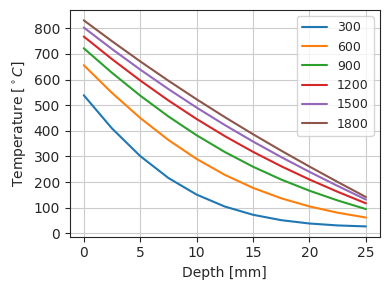

The script that saved this image:
# Sub-functions for 1D heat transfer code
# __main__ will run a non-linear 1D heat transfer analysis
# [redacted]
# [redacted]
# 15/05/2019

#  Conversion from DegC to DegK

import numpy as np
from matplotlib import pyplot as plt

def ISO834_ft(t):

    #  returns the ISO curve where t is [s]
    tmin = t/60
    tiso = 345*np.log10((8*tmin)+1)+20
    return tiso

def Common_CtoK(T):

    # Returns Kelvin

    TK = T + 273
    return TK

#  Calculation of flux abosrbed by first element

def ONEDHT_QINC(TGAS, TSURF, EMIS, hc):

    # Get absorbed heat flux (in Watts)

    QRAD = 0.0000000567 * EMIS * ((Common_CtoK(TGAS) ** 4) - (Common_CtoK(TSURF) ** 4))  # Radiation component
    QCONV = hc * (Common_CtoK(TGAS) - Common_CtoK(TSURF))  # Convective component
    QINC = QRAD + QCONV  # Sum components and return value
    return QINC

# Calculation of heat flux leaving unexposed element

def ONEDHT_QOUT(TSURF, TAMB, EMIS, hc):

    # Heat flux lost to ambient on unexposed face (in Watts)

    QRAD = 0.0000000567 * EMIS * ((Common_CtoK(TSURF) ** 4) - (Common_CtoK(TAMB) ** 4))  # Radiation component
    QCONV = hc * (Common_CtoK(TSURF) - Common_CtoK(TAMB))  # Convective component
    QOUT = QRAD + QCONV  # Sum components and return value
    return QOUT

# Calculation of temperature of first element

def ONEDHT_ELEM1(Qinc, T1, T2, LAMDA1, LAMDA2, dx, dt, Cp, Rho):

    # Calculate temperature of first element given incoming flux Q1

    a1 = (2 * dt) / (Rho * Cp * dx) # calculate diffusivity
    a2 = (LAMDA1 + LAMDA2) / 2 # calculate mean conductivity
    a3 = (T1 - T2) / dx # Calculate temperature gradient

    dT1 = a1 * (Qinc - (a2 * a3)) #  Calculate change in temperature in time step

    T1new = max(T1 + dT1, 20) #Calculate new temperature

    return T1new

# Calculation of temperature for intermediate elements

def ONEDHT_ELEMJ(TJN1, TJ, TJP1, LAMDAJN1, LAMDAJ, LAMDAJP1, dx, dt, Cp, Rho):

    # Calculate temperature of element j, using temps for j-1 and j+1
    b1 = dt / (Rho * Cp * (dx **2)) # calculate diffusivity
    b2 = (LAMDAJN1 + LAMDAJ)/2 # calculate mean conductivity1
    b3 = TJN1 - TJ # Calculate delta T1
    b4 = (LAMDAJ + LAMDAJP1)/2 # calculate mean conductivity2
    b5 = TJ - TJP1 # Calculate delta T2
    dTJ = b1 * ((b2 * b3) - (b4 * b5)) # Calculate change in temperature in time step
    Tjnew = TJ + dTJ # Calculate new temperature
    return Tjnew

# Calculation of temperature of final element

def ONEDHT_ELEMF(Qout, TFN1, TF, LAMDAFN1, LAMDAF, dx, dt, Cp, Rho):

    # Calculate temperature of the final element

    c1 = (2 * dt) / (Rho * Cp * dx) # calculate diffusivity
    c2 = (LAMDAFN1 + LAMDAF)/2 # calculate mean conductivity
    c3 = (TFN1 - TF) / dx # Calculate temperature gradient

    dTF = c1 * ((c2 * c3) - Qout) # calculate change in temperature in time step
    Tfnew = TF + dTF # calculate new temperature
    return Tfnew

if __name__ == '__main__':

    import copy
    from scipy.interpolate import interp1d

    # Set geometrical parameters & simulation time frame

    nodes = 11      # set the number of nodes
    dx = 0.0025     # in m
    temp_arr = np.ones(nodes)*20    # creates initial temperature nodal array with ambient condition
    endtime = 1800   # number of timesteps
    dt = 1          # time step increment - very important for numerical stability
    nth = 300       # Temperature profile will be produced every nth time step
    endtimestep = int(endtime/dt)   # calculate total number of timesteps
    node_array =np.ones(nodes)      # Create depth array for temperature profile
    track_iso = 300                 # Isotherm depth to be tracked

    # Set heat transfer properties based upon initial temperature conditions

    lamda_temp_arr = [19,1200]                              #  Temperature array for conductivity [DegC]
    lamda_input_arr =[0.09,0.09]                             #  Corresponding conductivity input [W/m.K]
    lamda_interp = interp1d(lamda_temp_arr,lamda_input_arr)     #  Interpolation function

    cp_temp_arr = [19, 1200]                 #  Temperature array for specific heat [DegC]
    cp_input_arr =[950, 950]              #  Corresponding specific heat input [J/kg.K]
    cp_interp = interp1d(cp_temp_arr,cp_input_arr)              #  Interpolation function

    rho_temp_arr = [19, 1200]                                    #  Temperature array for density [DegC]
    rho_input_arr =[1,1]                                    #  Corresponding density ratio input [-]
    rho_interp = interp1d(rho_temp_arr,rho_input_arr)           #  Interpolation function
    density = 500                                               #  Density in [kg/m3]

    # Boundary conditions

    hchot = 25                                                  # hot side convection coefficient [W/m2.K]
    hccold = 9                                                  # cold side convection coefficient [W/m2.K]
    effemish = 0.8                                              # net emissivity - cold faces [-]
    effemisc = 0.8                                              # net emissivity - cold faces [-]
    tamb = 20                                                   # ambient temp on unexposed face [DegC]

    list_temp_arr = list()  # Create storage matrix
    isotherm_arr=[]

    # Generate depth array [mm]

    for x in range(0,nodes):
        node_array[x]=x*dx*1000

    #  Main heat transfer solver

    print('SOLVING')

    for tstep in range(1,endtimestep+1):

        # Update thermal property array at each time time

        lamdaNL = lamda_interp(temp_arr)
        cpNL = cp_interp(temp_arr)
        rhoNL = rho_interp(temp_arr)*density

        time = dt*tstep                #  current simulation time
        gas_temp = ISO834_ft(time)     #  gas temp in DegC

        # First element calculations

        Qinc = ONEDHT_QINC(gas_temp,temp_arr[0],effemish,hchot)
        temp_arr[0] = ONEDHT_ELEM1(Qinc, temp_arr[0], temp_arr[1],lamdaNL[0],lamdaNL[1],dx,dt,cpNL[0],rhoNL[0])

        # Intermediate element calculations

        for nodenum in range(1,nodes-1):
            temp_arr[nodenum] = ONEDHT_ELEMJ(temp_arr[nodenum-1],temp_arr[nodenum],temp_arr[nodenum+1],lamdaNL[nodenum-1],lamdaNL[nodenum],lamdaNL[nodenum+1],dx,dt,cpNL[nodenum],rhoNL[nodenum])

        # Final element calculations

        Qout  = ONEDHT_QOUT(temp_arr[nodes-1],tamb,effemisc,hccold)
        temp_arr[nodes-1] = ONEDHT_ELEMF(Qout,temp_arr[nodes-2],temp_arr[nodes-1],lamdaNL[nodes-2],lamdaNL[nodes-1],dx,dt,cpNL[nodes-1],rhoNL[nodes-1])

        # Store results

        list_temp_arr.append(copy.copy(temp_arr))

        # Track isotherm

        isotherm_interp = interp1d(temp_arr, node_array)

        if max(temp_arr)<300:
            iso_pos = 0
        else:
            iso_pos = isotherm_interp(300)

        isotherm_arr.append(float(iso_pos))

        if tstep / 10 == int(tstep / 10):
            print('Time = ', time, ' s ', 'Gas temperature = ', gas_temp, ' DegC', 'Isotherm depth = ', iso_pos, 'mm')

    # Plot temperature profiles at every nth time step
    print(isotherm_arr)
    import seaborn as sns
    sns.set_style('ticks')
    fig, ax = plt.subplots(figsize=(4,3))
    for i, v in enumerate(list_temp_arr):
        if i/nth == int(i/nth):
            if i > 1:
                ax.plot(node_array, v, label=str(i*dt))
    ax.plot(node_array, temp_arr, label=str(endtime))
    ax.yaxis.set_ticks(np.arange(0, 900, 100))
    ax.grid(True)
    ax.set_xlabel('Depth [mm]')
    ax.set_ylabel('Temperature [$^\circ C$]')
    ax.legend(loc=0, fontsize=9).set_visible(True)
    plt.tight_layout()
    plt.show()